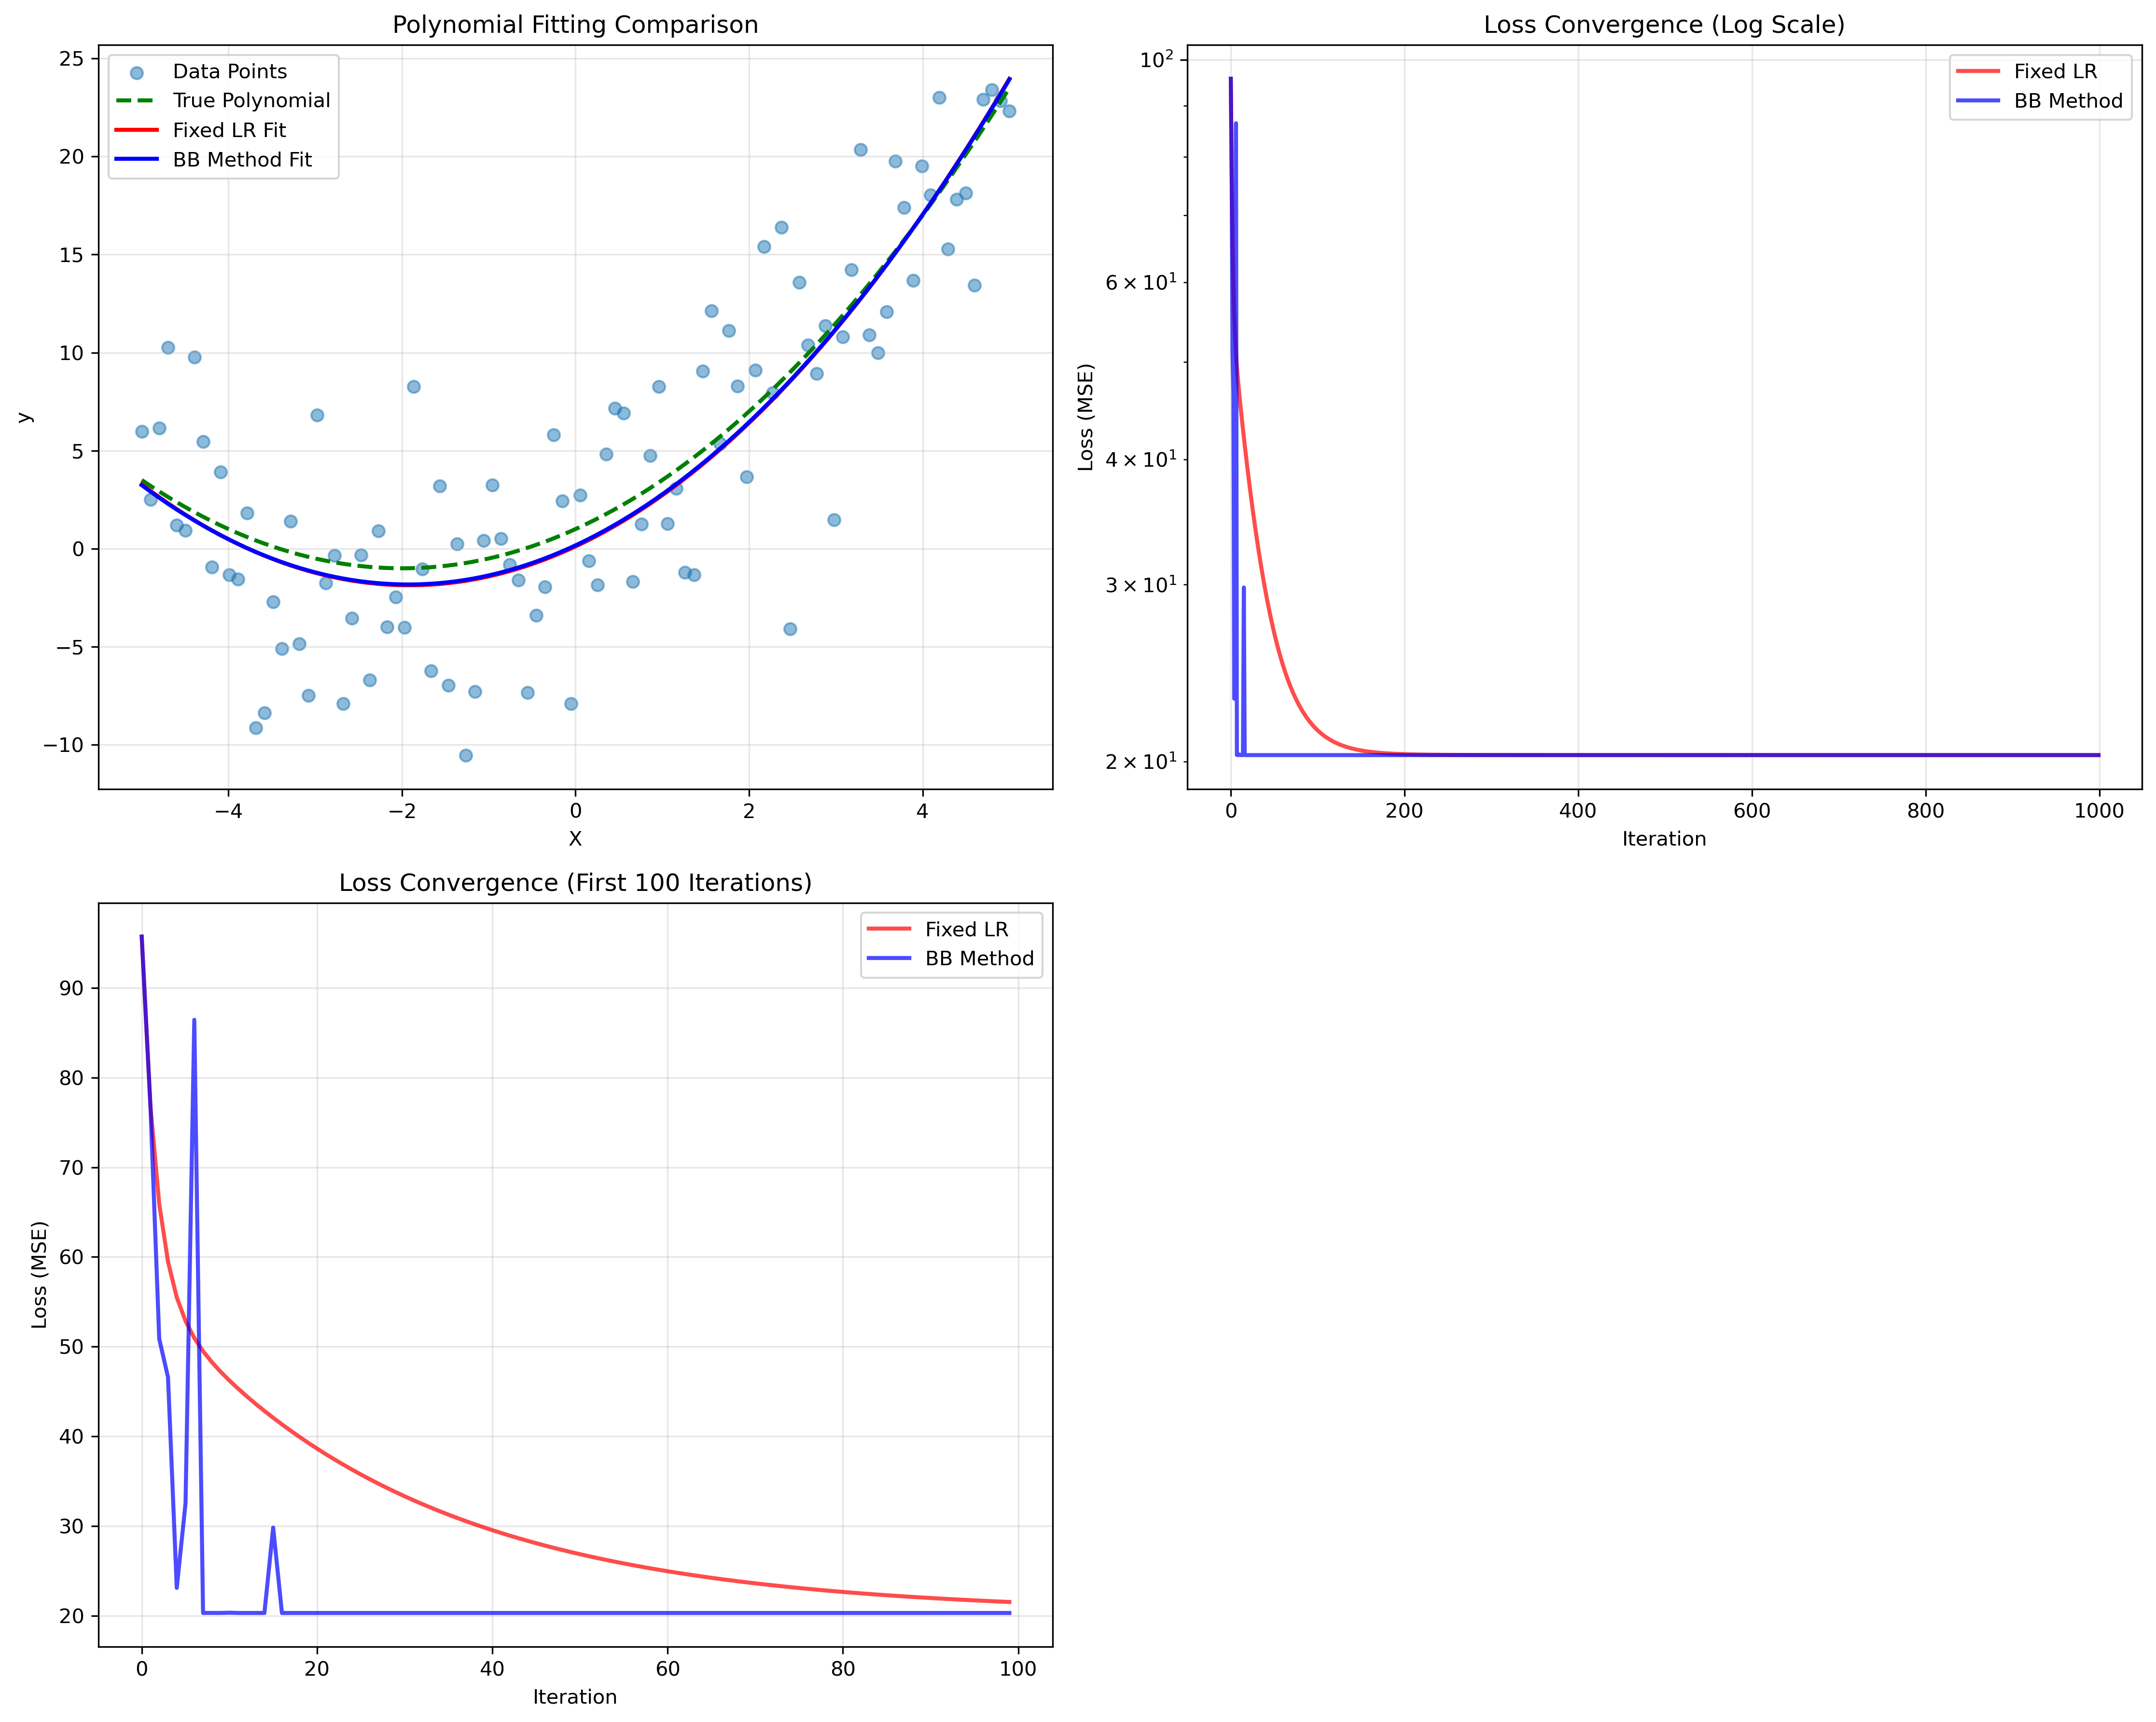

This figure's Python source:
"""
Polynomial Regression: 2nd Degree Polynomial Fitting
Comparing Fixed Learning Rate vs Adaptive Learning Rate (Barzilai-Borwein)
"""

import numpy as np
import matplotlib.pyplot as plt


def generate_polynomial_data(n_samples=100, noise=5.0):
    """Generate synthetic data for a 2nd degree polynomial: y = ax^2 + bx + c."""
    np.random.seed(42)
    X = np.linspace(-5, 5, n_samples)
    # True polynomial: y = 0.5x^2 + 2x + 1
    y = 0.5 * X**2 + 2.0 * X + 1.0 + np.random.randn(n_samples) * noise
    return X, y


def compute_loss(X, y, a, b, c):
    """Compute Mean Squared Error loss for polynomial y = ax^2 + bx + c."""
    predictions = a * X**2 + b * X + c
    loss = np.mean((predictions - y) ** 2)
    return loss


def compute_gradients(X, y, a, b, c):
    """Compute gradients of loss with respect to a, b, and c."""
    n = len(X)
    predictions = a * X**2 + b * X + c
    error = predictions - y
    
    da = (2 / n) * np.sum(error * X**2)
    db = (2 / n) * np.sum(error * X)
    dc = (2 / n) * np.sum(error)
    
    return da, db, dc


def gradient_descent_fixed(X, y, learning_rate=0.001, n_iterations=1000):
    """Gradient Descent with Fixed Learning Rate."""
    a, b, c = 0.0, 0.0, 0.0
    loss_history = []
    
    for i in range(n_iterations):
        loss = compute_loss(X, y, a, b, c)
        loss_history.append(loss)
        
        da, db, dc = compute_gradients(X, y, a, b, c)
        
        a -= learning_rate * da
        b -= learning_rate * db
        c -= learning_rate * dc
    
    return a, b, c, loss_history


def gradient_descent_bb(X, y, n_iterations=1000, initial_lr=0.001):
    """Gradient Descent with Barzilai-Borwein Adaptive Learning Rate."""
    a, b, c = 0.0, 0.0, 0.0
    loss_history = []
    
    loss = compute_loss(X, y, a, b, c)
    loss_history.append(loss)
    
    da_prev, db_prev, dc_prev = compute_gradients(X, y, a, b, c)
    a -= initial_lr * da_prev
    b -= initial_lr * db_prev
    c -= initial_lr * dc_prev
    
    for i in range(1, n_iterations):
        loss = compute_loss(X, y, a, b, c)
        loss_history.append(loss)
        
        da, db, dc = compute_gradients(X, y, a, b, c)
        
        delta_a = -initial_lr * da_prev if i == 1 else (a - a_prev)
        delta_b = -initial_lr * db_prev if i == 1 else (b - b_prev)
        delta_c = -initial_lr * dc_prev if i == 1 else (c - c_prev)
        
        grad_diff_a = da - da_prev
        grad_diff_b = db - db_prev
        grad_diff_c = dc - dc_prev
        
        numerator = delta_a**2 + delta_b**2 + delta_c**2
        denominator = delta_a * grad_diff_a + delta_b * grad_diff_b + delta_c * grad_diff_c
        
        if abs(denominator) > 1e-10:
            learning_rate = abs(numerator / denominator)
            learning_rate = np.clip(learning_rate, 1e-6, 1.0)
        else:
            learning_rate = initial_lr
        
        a_prev, b_prev, c_prev = a, b, c
        da_prev, db_prev, dc_prev = da, db, dc
        
        a -= learning_rate * da
        b -= learning_rate * db
        c -= learning_rate * dc
    
    return a, b, c, loss_history


def plot_results(X, y, a_fixed, b_fixed, c_fixed, a_bb, b_bb, c_bb,
                 loss_history_fixed, loss_history_bb):
    """Create visualization comparing fixed vs BB methods."""
    fig, axes = plt.subplots(2, 2, figsize=(15, 12))
    
    ax1 = axes[0, 0]
    ax1.scatter(X, y, alpha=0.5, label='Data Points')
    X_plot = np.linspace(X.min(), X.max(), 200)
    
    y_fixed = a_fixed * X_plot**2 + b_fixed * X_plot + c_fixed
    y_bb = a_bb * X_plot**2 + b_bb * X_plot + c_bb
    y_true = 0.5 * X_plot**2 + 2.0 * X_plot + 1.0
    
    ax1.plot(X_plot, y_true, 'g--', linewidth=2, label='True Polynomial')
    ax1.plot(X_plot, y_fixed, 'r-', linewidth=2, label='Fixed LR Fit')
    ax1.plot(X_plot, y_bb, 'b-', linewidth=2, label='BB Method Fit')
    ax1.set_xlabel('X')
    ax1.set_ylabel('y')
    ax1.set_title('Polynomial Fitting Comparison')
    ax1.legend()
    ax1.grid(True, alpha=0.3)
    
    ax2 = axes[0, 1]
    ax2.plot(loss_history_fixed, 'r-', linewidth=2, label='Fixed LR', alpha=0.7)
    ax2.plot(loss_history_bb, 'b-', linewidth=2, label='BB Method', alpha=0.7)
    ax2.set_xlabel('Iteration')
    ax2.set_ylabel('Loss (MSE)')
    ax2.set_title('Loss Convergence (Log Scale)')
    ax2.legend()
    ax2.grid(True, alpha=0.3)
    ax2.set_yscale('log')
    
    ax3 = axes[1, 0]
    iterations_zoom = min(100, len(loss_history_fixed))
    ax3.plot(loss_history_fixed[:iterations_zoom], 'r-', linewidth=2,
             label='Fixed LR', alpha=0.7)
    ax3.plot(loss_history_bb[:iterations_zoom], 'b-', linewidth=2,
             label='BB Method', alpha=0.7)
    ax3.set_xlabel('Iteration')
    ax3.set_ylabel('Loss (MSE)')
    ax3.set_title('Loss Convergence (First 100 Iterations)')
    ax3.legend()
    ax3.grid(True, alpha=0.3)
    
    ax4 = axes[1, 1]
    ax4.axis('off')
    
    stats_text = f"""
    CONVERGENCE STATISTICS
    
    Fixed Learning Rate:
    • Final Loss: {loss_history_fixed[-1]:.4f}
    • Parameters: a={a_fixed:.4f}, b={b_fixed:.4f}, c={c_fixed:.4f}
    
    Barzilai-Borwein Method:
    • Final Loss: {loss_history_bb[-1]:.4f}
    • Parameters: a={a_bb:.4f}, b={b_bb:.4f}, c={c_bb:.4f}
    
    True Parameters:
    • a=0.5000, b=2.0000, c=1.0000
    
    Improvement:
    • Loss Reduction: {((loss_history_fixed[-1] - loss_history_bb[-1]) / loss_history_fixed[-1] * 100):.2f}%
    """
    
    ax4.text(0.1, 0.5, stats_text, transform=ax4.transAxes,
             fontsize=11, verticalalignment='center', fontfamily='monospace',
             bbox=dict(boxstyle='round', facecolor='wheat', alpha=0.5))
    
    plt.tight_layout()
    plt.savefig('polynomial_convergence_comparison.png', dpi=300, bbox_inches='tight')
    print("Visualization saved as 'polynomial_convergence_comparison.png'")
    plt.show()


def main():
    """Main function to run the comparison."""
    print("Polynomial Regression: Fixed LR vs Barzilai-Borwein")
    print("=" * 60)
    
    print("\n1. Generating polynomial data...")
    X, y = generate_polynomial_data(n_samples=100, noise=5.0)
    print(f"   Generated {len(X)} data points")
    
    print("\n2. Running Fixed Learning Rate Gradient Descent...")
    learning_rate = 0.001
    n_iterations = 1000
    a_fixed, b_fixed, c_fixed, loss_history_fixed = gradient_descent_fixed(
        X, y, learning_rate=learning_rate, n_iterations=n_iterations
    )
    print(f"   Final parameters: a={a_fixed:.4f}, b={b_fixed:.4f}, c={c_fixed:.4f}")
    print(f"   Final loss: {loss_history_fixed[-1]:.4f}")
    
    print("\n3. Running Barzilai-Borwein Gradient Descent...")
    a_bb, b_bb, c_bb, loss_history_bb = gradient_descent_bb(
        X, y, n_iterations=n_iterations, initial_lr=learning_rate
    )
    print(f"   Final parameters: a={a_bb:.4f}, b={b_bb:.4f}, c={c_bb:.4f}")
    print(f"   Final loss: {loss_history_bb[-1]:.4f}")
    
    print("\n4. Comparison:")
    print(f"   True parameters: a=0.5000, b=2.0000, c=1.0000")
    improvement = ((loss_history_fixed[-1] - loss_history_bb[-1]) /
                   loss_history_fixed[-1] * 100)
    print(f"   BB Method improvement: {improvement:.2f}%")
    
    print("\n5. Creating visualizations...")
    plot_results(X, y, a_fixed, b_fixed, c_fixed, a_bb, b_bb, c_bb,
                 loss_history_fixed, loss_history_bb)
    
    print("\n" + "=" * 60)
    print("Analysis complete!")


if __name__ == "__main__":
    main()
